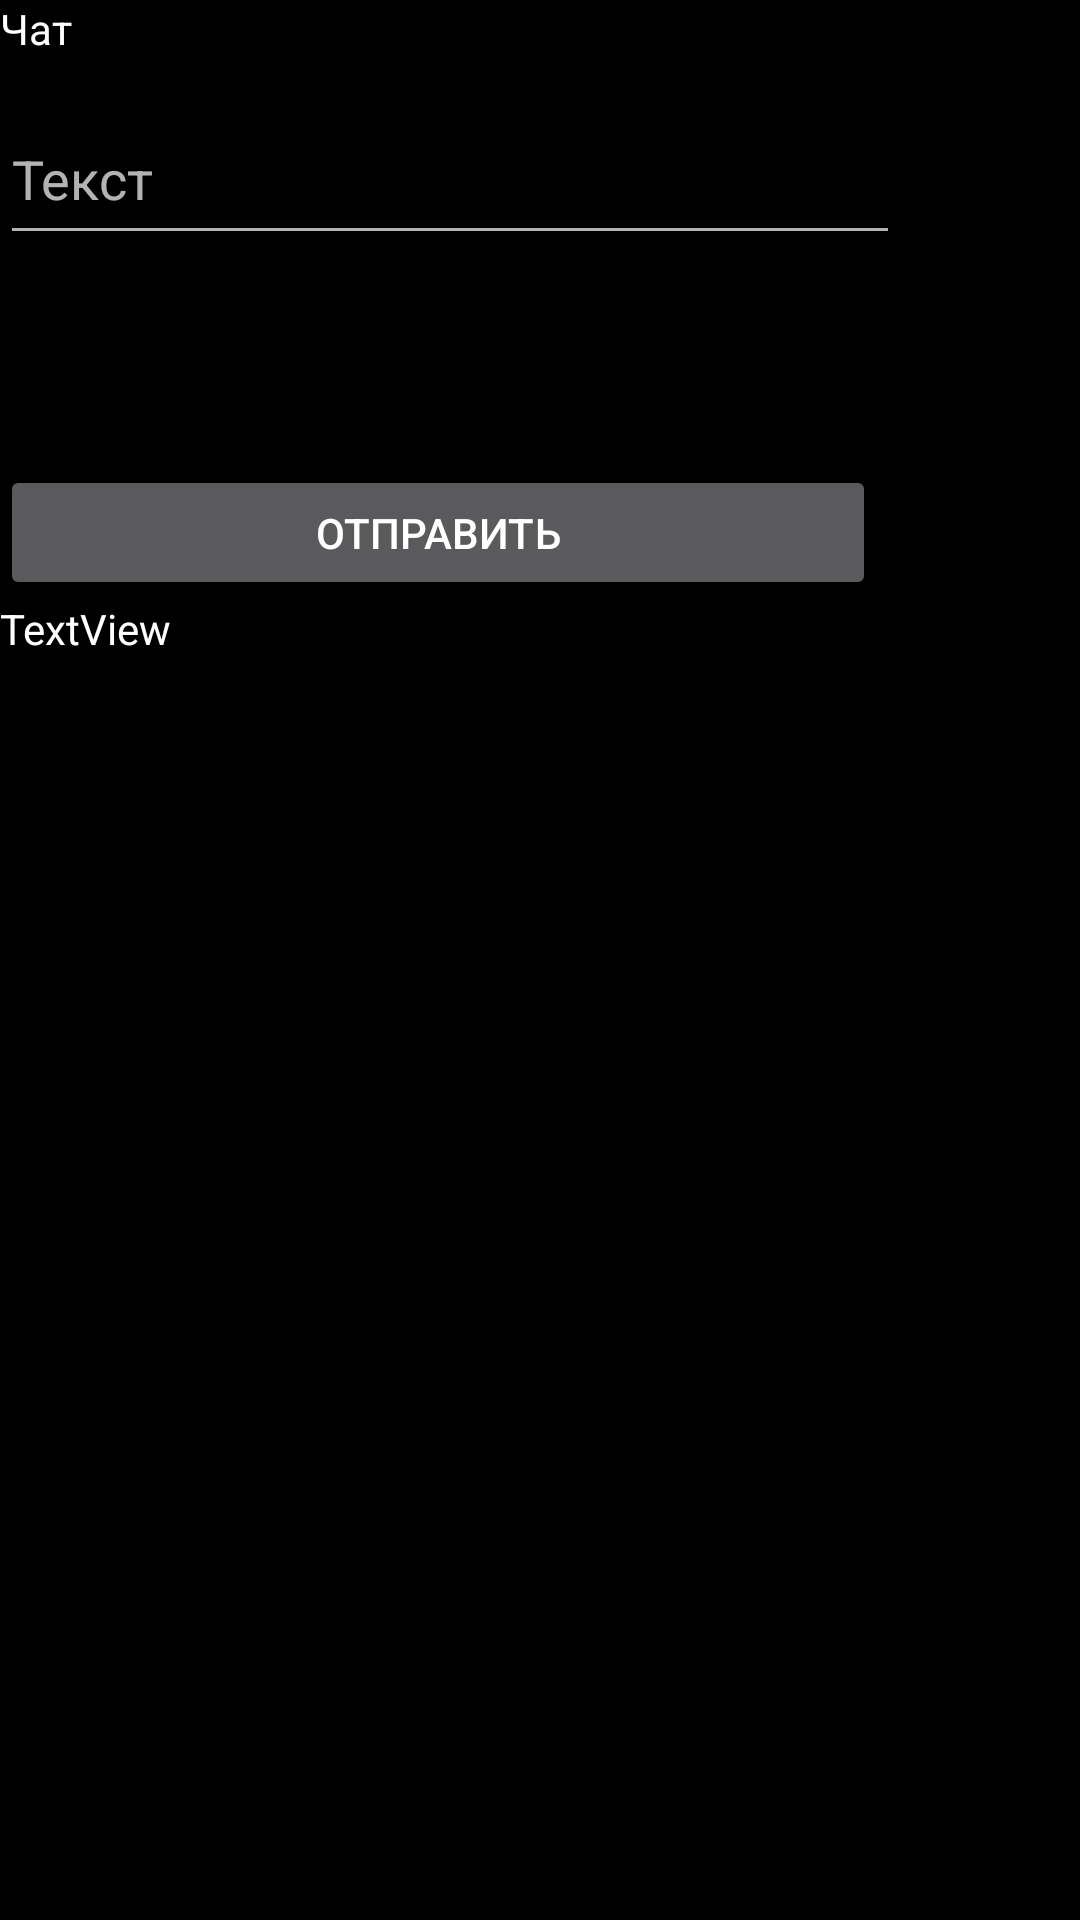

Here is an Android app screen rendered from its layout file. Give the layout XML and the strings, colors and styles it references.
<!-- AndroidManifest.xml: application theme DarkTheme -->
<!-- res/layout/activity_chat.xml -->
<?xml version="1.0" encoding="utf-8"?>
<LinearLayout xmlns:android="http://schemas.android.com/apk/res/android"
    android:orientation="vertical" android:layout_width="match_parent"
    android:layout_height="match_parent">

    <TextView
        android:id="@+id/textView2"
        android:layout_width="match_parent"
        android:layout_height="wrap_content"
        android:text="Чат" />

    <EditText
        android:id="@+id/messageText"
        android:layout_width="300dp"
        android:layout_height="54dp"
        android:layout_marginTop="12dp"
        android:ems="10"
        android:hint="Текст"
        android:inputType="textPersonName"
        android:text="" />

    <Button
        android:id="@+id/loginSubmit"
        android:layout_width="292dp"
        android:layout_height="45dp"
        android:layout_marginTop="70dp"
        android:layout_marginEnd="61dp"
        android:text="@string/send"
        android:onClick="sendMessage"/>

    <TextView
        android:id="@+id/resultText"
        android:layout_width="match_parent"
        android:layout_height="wrap_content"
        android:text="TextView" />

</LinearLayout>
<!-- resources referenced by this layout -->
<resources>
  <string name="send">Отправить</string>
  <style name="DarkTheme" parent="Theme.AppCompat">
          
          <item name="android:background">@color/colorBackgroundDark</item>
          <item name="android:textColor">@color/colorTextDark</item>
      </style>
  <color name="colorBackgroundDark">#000000</color>
  <color name="colorTextDark">#FFFFFF</color>
</resources>
